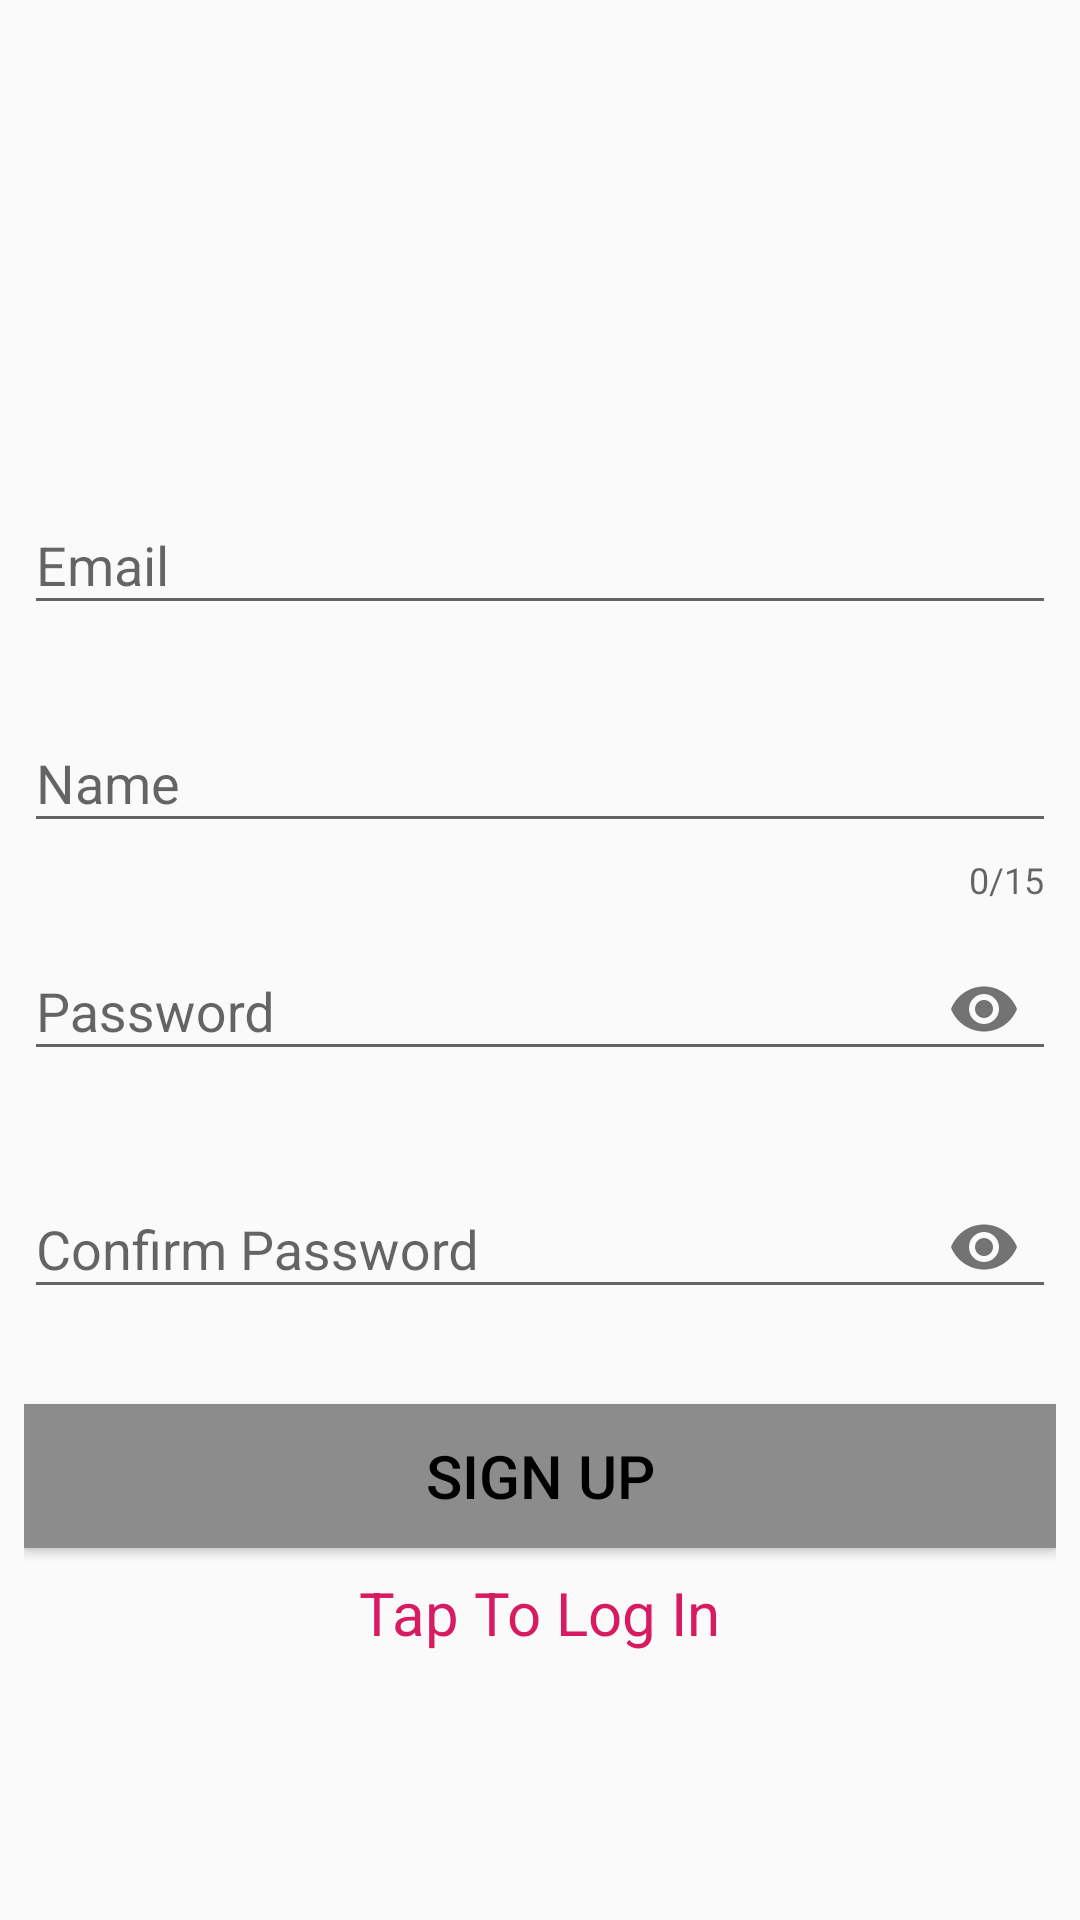

Reconstruct the res/layout file that produces this screen, plus the resources it refers to.
<!-- AndroidManifest.xml: application theme AppTheme -->
<!-- res/layout/activity_authentication.xml -->
<?xml version="1.0" encoding="utf-8"?>
<LinearLayout
    xmlns:android="http://schemas.android.com/apk/res/android"
    xmlns:app="http://schemas.android.com/apk/res-auto"
    xmlns:tools="http://schemas.android.com/tools"
    android:layout_width="match_parent"
    android:layout_height="match_parent"
    android:orientation="vertical"
    android:padding="@dimen/spacing_small"
    tools:context=".authentication.AuthenticationActivity">

    <ImageView
        android:src="@mipmap/logo"
        android:layout_marginBottom="8dp"
        android:layout_width="match_parent"
        android:layout_height="140dp"
        tools:ignore="ContentDescription" />

    <com.google.android.material.textfield.TextInputLayout
        android:id="@+id/textInputEmail"
        android:layout_width="match_parent"
        android:layout_height="wrap_content"
        app:errorEnabled="true">

        <com.google.android.material.textfield.TextInputEditText
            android:layout_width="match_parent"
            android:layout_height="wrap_content"
            android:hint="@string/email"
            android:inputType="textEmailAddress" />

    </com.google.android.material.textfield.TextInputLayout>

    <com.google.android.material.textfield.TextInputLayout
        android:id="@+id/textInputName"
        android:layout_width="match_parent"
        android:layout_height="wrap_content"
        app:counterMaxLength="15"
        app:counterEnabled="true"
        app:errorEnabled="true">

        <com.google.android.material.textfield.TextInputEditText
            android:layout_width="match_parent"
            android:layout_height="wrap_content"
            android:hint="@string/name"
            android:inputType="text" />

    </com.google.android.material.textfield.TextInputLayout>

    <com.google.android.material.textfield.TextInputLayout
        android:id="@+id/textInputPassword"
        android:layout_width="match_parent"
        android:layout_height="wrap_content"
        app:passwordToggleEnabled="true"
        app:errorEnabled="true">

        <com.google.android.material.textfield.TextInputEditText
            android:layout_width="match_parent"
            android:layout_height="wrap_content"
            android:hint="@string/password"
            android:inputType="textPassword" />

    </com.google.android.material.textfield.TextInputLayout>

    <com.google.android.material.textfield.TextInputLayout
        android:id="@+id/textInputConfirmPassword"
        android:layout_width="match_parent"
        android:layout_height="wrap_content"
        app:passwordToggleEnabled="true"
        app:errorEnabled="true">

        <com.google.android.material.textfield.TextInputEditText
            android:layout_width="match_parent"
            android:layout_height="wrap_content"
            android:hint="@string/confirm_password"
            android:inputType="textPassword" />

    </com.google.android.material.textfield.TextInputLayout>

    <Button
        android:id="@+id/loginSignUpButton"
        android:text="@string/sign_up"
        android:background="@color/gray"
        android:textColor="@color/black"
        android:textSize="20sp"
        android:onClick="loginSignUpUser"
        android:layout_marginTop="8dp"
        android:layout_width="match_parent"
        android:layout_height="wrap_content" />

    <TextView
        android:id="@+id/toggleLoginSignUpTextView"
        android:text="@string/tap_to_log_in"

        android:layout_gravity="center_horizontal"
        android:layout_marginTop="8dp"
        android:textSize="20sp"
        android:onClick="toggleLoginSignUp"
        android:textColor="@color/colorAccent"
        android:clickable="true"
        android:layout_width="wrap_content"
        android:layout_height="wrap_content"
        android:focusable="true" />

</LinearLayout>
<!-- resources referenced by this layout -->
<resources>
  <color name="black">#000000</color>
  <color name="colorAccent">#D81B60</color>
  <color name="gray">#8D8C8C</color>
  <dimen name="spacing_small">8dp</dimen>
  <string name="confirm_password">Confirm Password</string>
  <string name="email">Email</string>
  <string name="name">Name</string>
  <string name="password">Password</string>
  <string name="sign_up">Sign Up</string>
  <string name="tap_to_log_in">Tap To Log In</string>
  <style name="AppTheme" parent="Theme.AppCompat.Light.DarkActionBar">
          
          <item name="colorPrimary">@color/colorPrimary</item>
          <item name="colorPrimaryDark">@color/colorPrimaryDark</item>
          <item name="colorAccent">@color/colorAccent</item>
      </style>
  <color name="colorPrimary">#008577</color>
  <color name="colorPrimaryDark">#00574B</color>
</resources>
